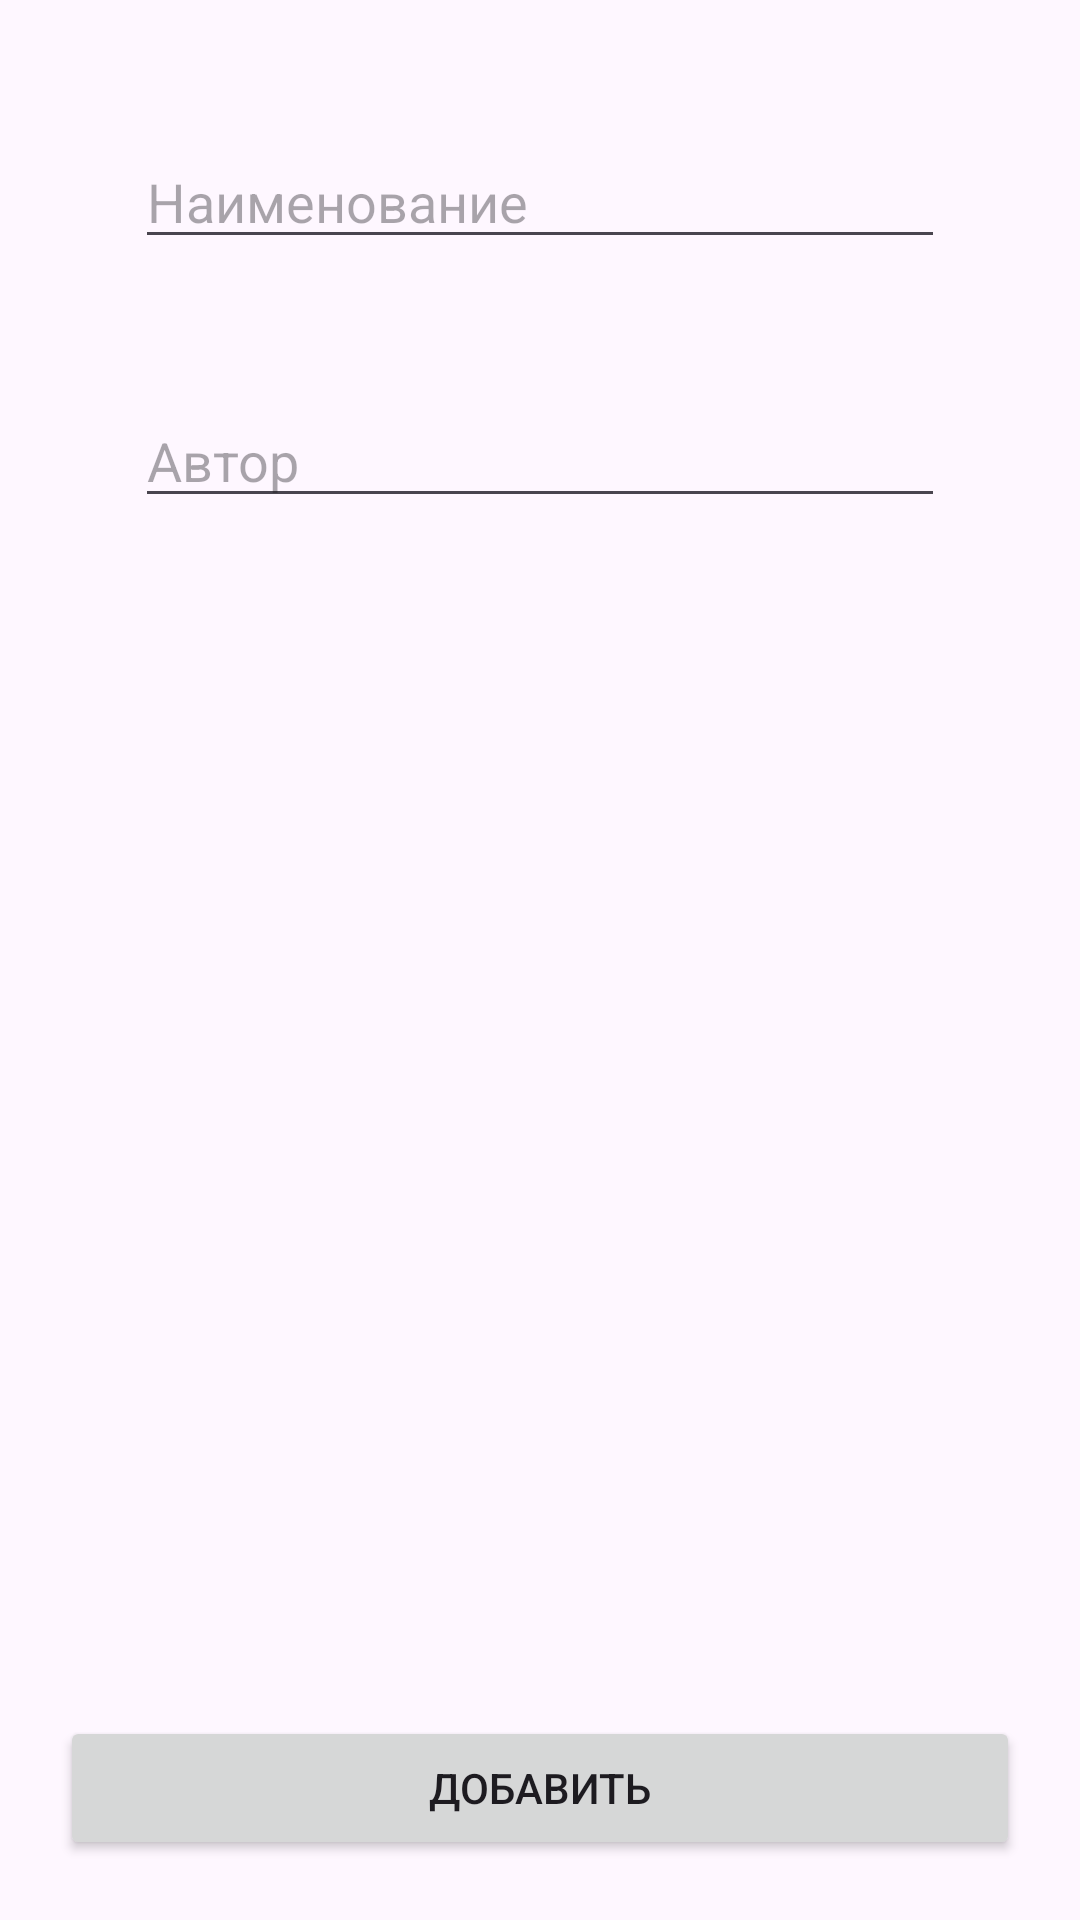

Here is an Android app screen rendered from its layout file. Give the layout XML and the strings, colors and styles it references.
<!-- AndroidManifest.xml: application theme Theme.Dbnik -->
<!-- res/layout/activity_add.xml -->
<?xml version="1.0" encoding="utf-8"?>
<androidx.constraintlayout.widget.ConstraintLayout xmlns:android="http://schemas.android.com/apk/res/android"
    android:layout_width="match_parent"
    android:layout_height="match_parent"
    xmlns:app="http://schemas.android.com/apk/res-auto"
    xmlns:tools="http://schemas.android.com/tools">
    <EditText
        android:id="@+id/editTextName"
        android:layout_height="wrap_content"
        android:layout_width="match_parent"
        android:layout_margin="45dp"
        android:hint="Наименование"

        app:layout_constraintStart_toStartOf="parent"
        app:layout_constraintTop_toTopOf="parent"
        app:layout_constraintEnd_toEndOf="parent"
        />
    <EditText
        android:id="@+id/editTextAuthor"
        android:layout_height="wrap_content"
        android:layout_width="match_parent"
        android:layout_margin="45dp"
        android:hint="Автор"
        app:layout_constraintStart_toStartOf="parent"
        app:layout_constraintTop_toBottomOf="@id/editTextName"
        app:layout_constraintEnd_toEndOf="parent"
        />
    <Button
        android:id="@+id/add"
        android:layout_width="match_parent"
        android:layout_height="wrap_content"
        android:layout_margin="20dp"
        android:text="Добавить"
        app:layout_constraintBottom_toBottomOf="parent"
        app:layout_constraintEnd_toEndOf="parent"
        app:layout_constraintStart_toStartOf="parent"
        tools:layout_editor_absoluteY="595dp" />

</androidx.constraintlayout.widget.ConstraintLayout>
<!-- resources referenced by this layout -->
<resources>
  <style name="Theme.Dbnik" parent="Base.Theme.Dbnik" />
  <style name="Base.Theme.Dbnik" parent="Theme.Material3.DayNight.NoActionBar">
          
          
      </style>
</resources>
